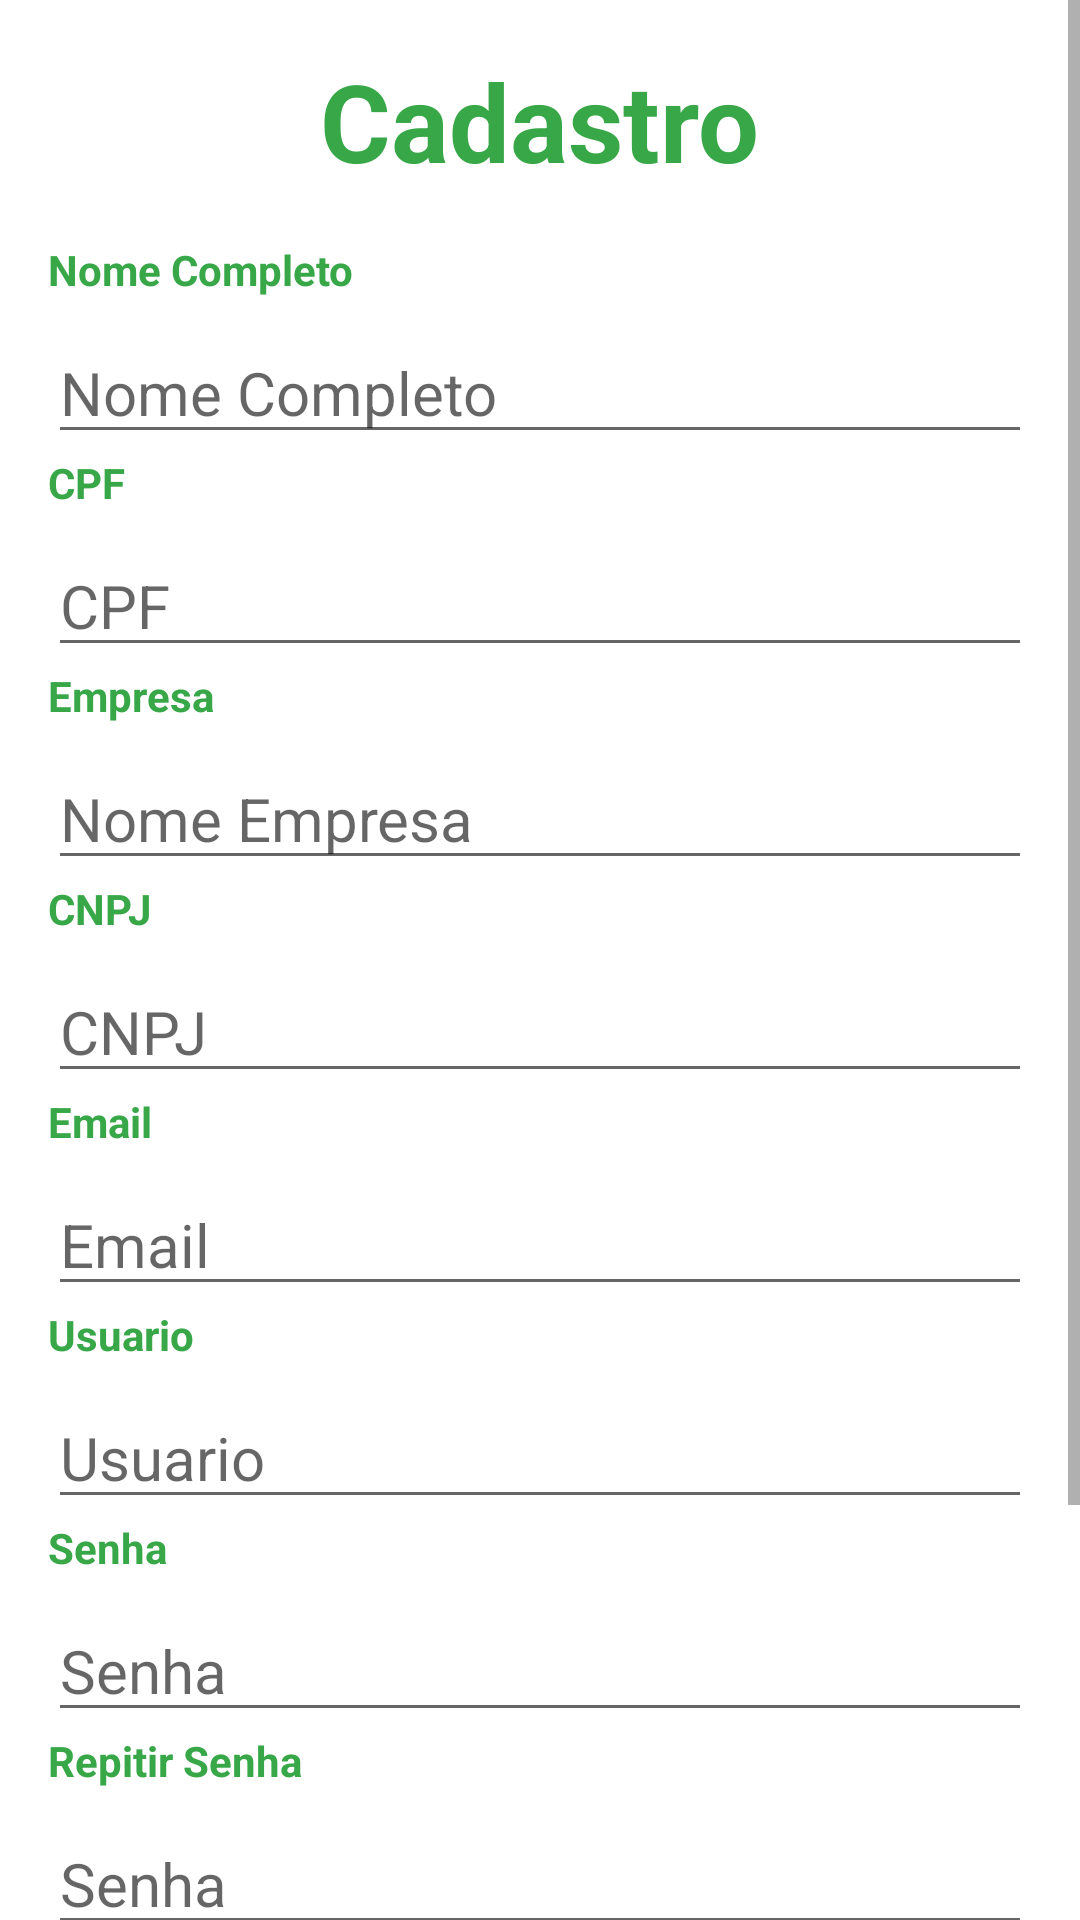

Layout XML and referenced resources for this Android screen:
<!-- AndroidManifest.xml: application theme Theme.GerenciadorFN -->
<!-- res/layout/activity_cadastro_usuario.xml -->
<?xml version="1.0" encoding="utf-8"?>
<ScrollView xmlns:android="http://schemas.android.com/apk/res/android"
    xmlns:tools="http://schemas.android.com/tools"
    android:layout_width="match_parent"
    android:layout_margin="5dp"
    android:layout_height="match_parent"
    android:orientation="vertical"
    android:background="@drawable/backgroud_login"
    tools:context=".view.AdicionarFuncionarioActivity">

    <androidx.appcompat.widget.LinearLayoutCompat
        android:layout_width="match_parent"
        android:layout_height="wrap_content"
        android:orientation="vertical">

        <TextView android:id="@+id/txtCadastro"
            android:layout_width="wrap_content"
            android:layout_height="wrap_content"
            android:layout_gravity="center_horizontal"
            android:layout_margin="16dp"
            android:text="@string/txtCadastro"
            android:textColor="#37A748"
            android:textSize="36sp"
            android:textStyle="bold" />

        <TextView android:id="@+id/txtNome"
            android:layout_width="wrap_content"
            android:layout_height="wrap_content"
            android:layout_marginLeft="16sp"
            android:text="Nome Completo"
            android:textColor="#37A748"
            android:textStyle="bold" />

        <EditText android:id="@+id/editNomeCompleto"
            android:layout_width="match_parent"
            android:layout_height="wrap_content"
            android:layout_marginLeft="16dp"
            android:layout_marginTop="8dp"
            android:layout_marginRight="16dp"
            android:ems="10"
            android:textSize="20dp"
            android:hint="Nome Completo"
            android:inputType="textPersonName" />

        <TextView android:id="@+id/txtCpf"
            android:layout_width="wrap_content"
            android:layout_height="wrap_content"
            android:layout_marginLeft="16dp"
            android:text="CPF"
            android:textColor="#37A748"
            android:textStyle="bold" />

        <EditText android:id="@+id/editCpf"
            android:layout_width="match_parent"
            android:layout_height="wrap_content"
            android:layout_marginLeft="16dp"
            android:layout_marginTop="8sp"
            android:layout_marginRight="16dp"
            android:ems="10"
            android:hint="CPF"
            android:textSize="20dp"
            android:inputType="number" />

        <TextView android:id="@+id/txtNomeEmpresa"
            android:layout_width="wrap_content"
            android:layout_height="wrap_content"
            android:layout_marginLeft="16dp"
            android:text="Empresa"
            android:textColor="#37A748"
            android:textStyle="bold" />

        <EditText android:id="@+id/editNomeEmpresa"
            android:layout_width="match_parent"
            android:layout_height="wrap_content"
            android:layout_marginLeft="16dp"
            android:layout_marginTop="8dp"
            android:layout_marginRight="16dp"
            android:ems="10"
            android:hint="Nome Empresa"
            android:textSize="20dp"
            android:inputType="text" />

        <TextView android:id="@+id/txtCnpj"
            android:layout_width="wrap_content"
            android:layout_height="wrap_content"
            android:layout_marginLeft="16dp"
            android:text="CNPJ"
            android:textColor="#37A748"
            android:textStyle="bold" />

        <EditText android:id="@+id/editCnpj"
            android:layout_width="match_parent"
            android:layout_height="wrap_content"
            android:layout_marginLeft="16dp"
            android:layout_marginTop="8dp"
            android:layout_marginRight="16dp"
            android:ems="10"
            android:hint="CNPJ"
            android:textSize="20dp"
            android:inputType="number" />

        <TextView android:id="@+id/txEmail"
            android:layout_width="wrap_content"
            android:layout_height="wrap_content"
            android:layout_marginLeft="16dp"
            android:text="Email"
            android:textColor="#37A748"
            android:textStyle="bold" />

        <EditText android:id="@+id/editEmail"
            android:layout_width="match_parent"
            android:layout_height="wrap_content"
            android:layout_marginLeft="16dp"
            android:layout_marginTop="8sp"
            android:layout_marginRight="16dp"
            android:ems="10"
            android:hint="Email"
            android:textSize="20dp"
            android:inputType="textEmailAddress" />

        <TextView android:id="@+id/txUsuario"
            android:layout_width="wrap_content"
            android:layout_height="wrap_content"
            android:layout_marginLeft="16dp"
            android:text="Usuario"
            android:textColor="#37A748"
            android:textStyle="bold" />

        <EditText android:id="@+id/editUsuario"
            android:layout_width="match_parent"
            android:layout_height="wrap_content"
            android:layout_marginLeft="16dp"
            android:layout_marginTop="8sp"
            android:layout_marginRight="16dp"
            android:ems="10"
            android:hint="Usuario"
            android:textSize="20dp"
            android:inputType="textEmailAddress" />

        <TextView android:id="@+id/txtSenha"
            android:layout_width="wrap_content"
            android:layout_height="wrap_content"
            android:layout_marginLeft="16dp"
            android:text="Senha"
            android:textColor="#37A748"
            android:textStyle="bold" />

        <EditText android:id="@+id/editSenha"
            android:layout_width="match_parent"
            android:layout_height="wrap_content"
            android:layout_marginLeft="16dp"
            android:layout_marginTop="8sp"
            android:layout_marginRight="16dp"
            android:ems="10"
            android:hint="Senha"
            android:textSize="20dp"
            android:inputType="textPassword" />
        <TextView android:id="@+id/txtSenha2"
            android:layout_width="wrap_content"
            android:layout_height="wrap_content"
            android:layout_marginLeft="16dp"
            android:text="Repitir Senha"
            android:textColor="#37A748"
            android:textStyle="bold" />

        <EditText android:id="@+id/editSenha2"
            android:layout_width="match_parent"
            android:layout_height="wrap_content"
            android:layout_marginLeft="16dp"
            android:layout_marginTop="8sp"
            android:layout_marginRight="16dp"
            android:ems="10"
            android:hint="Senha"
            android:textSize="20dp"
            android:inputType="textPassword" />

        <CheckBox android:id="@+id/ckTermos"
            android:layout_width="wrap_content"
            android:layout_height="wrap_content"
            android:layout_marginLeft="16dp"
            android:onClick="validarTermo"
            android:layout_marginTop="8dp"
            android:text="@string/ckbTermo"
            android:textColor="#37A748"
            android:textStyle="bold" />

        <Button android:id="@+id/btnCadastro"
            android:layout_width="match_parent"
            android:layout_height="wrap_content"
            android:layout_marginStart="16dp"
            android:layout_marginLeft="16dp"
            android:layout_marginTop="8dp"
            android:layout_marginEnd="16dp"
            android:backgroundTint="@color/black"
            android:text="@string/btnCadastrar"
            />
        <Button android:id="@+id/btnVoltar"
            android:layout_width="match_parent"
            android:layout_height="wrap_content"
            android:layout_marginStart="16dp"
            android:layout_marginLeft="16dp"
            android:layout_marginTop="8dp"
            android:layout_marginEnd="16dp"
            android:backgroundTint="@color/black"
            android:text="@string/voltar"
            />
    </androidx.appcompat.widget.LinearLayoutCompat>



</ScrollView>
<!-- resources referenced by this layout -->
<resources>
  <string name="btnCadastrar">Cadastrar</string>
  <string name="ckbTermo">Termos de uso</string>
  <string name="txtCadastro">Cadastro</string>
  <string name="voltar">Voltar</string>
  <style name="Theme.GerenciadorFN" parent="Theme.MaterialComponents.DayNight.DarkActionBar">
          
          <item name="colorPrimary">@color/purple_500</item>
          <item name="colorPrimaryVariant">@color/purple_700</item>
          <item name="colorOnPrimary">@color/white</item>
          
          <item name="colorSecondary">@color/teal_200</item>
          <item name="colorSecondaryVariant">@color/teal_700</item>
          <item name="colorOnSecondary">@color/black</item>
          
          <item name="android:statusBarColor">?attr/colorPrimaryVariant</item>
          
      </style>
  <!-- not gathered from this repository: default colours our renderer supplied (Android Studio template values) -->
  <color name="purple_500">#FF6200EE</color>
  <color name="purple_700">#FF3700B3</color>
  <color name="teal_200">#FF03DAC5</color>
  <color name="teal_700">#FF018786</color>
  <color name="black">#FF000000</color>
  <color name="white">#FFFFFFFF</color>
</resources>
